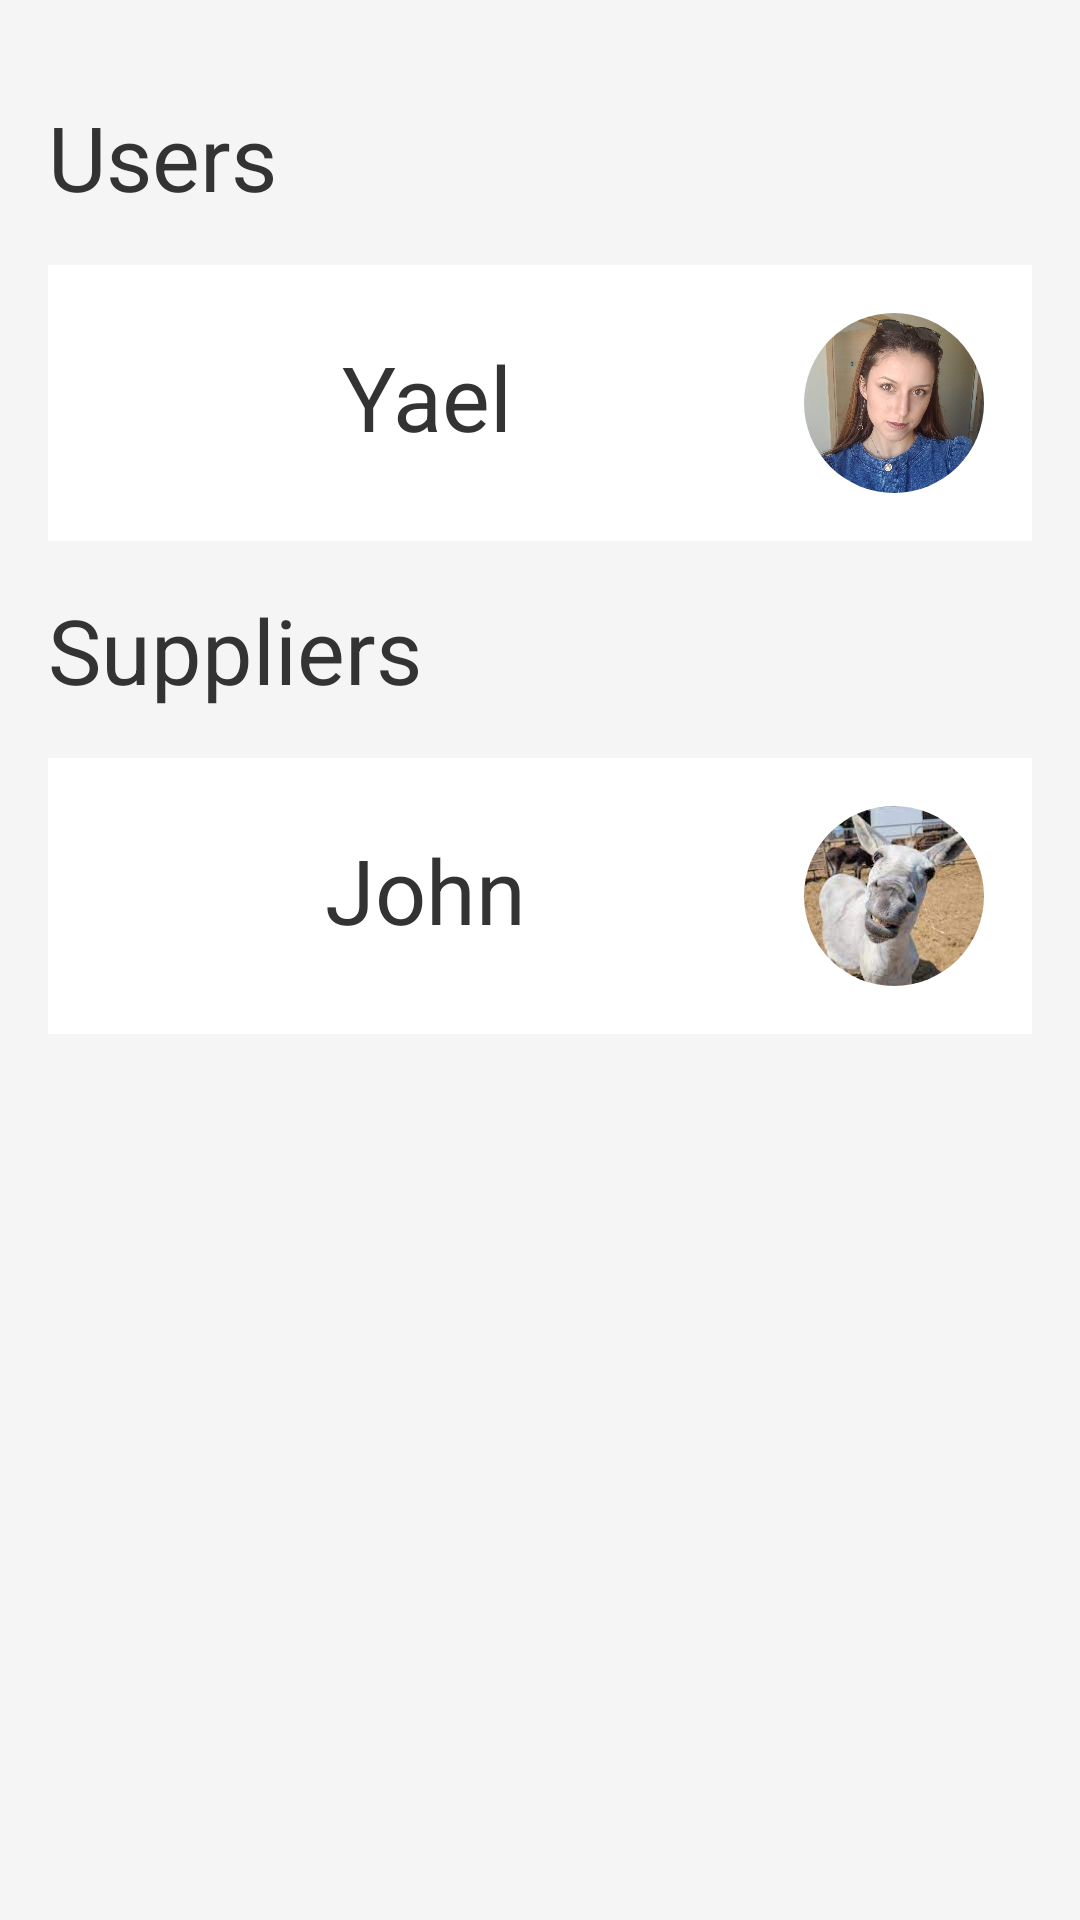

Produce the Android XML layout that renders to this screen, including the resource entries it uses.
<!-- AndroidManifest.xml: application theme Theme.CoShop -->
<!-- res/layout/activity_users_providers_rating.xml -->
<?xml version="1.0" encoding="utf-8"?>
<LinearLayout xmlns:android="http://schemas.android.com/apk/res/android"
    xmlns:app="http://schemas.android.com/apk/res-auto"
    xmlns:tools="http://schemas.android.com/tools"
    android:layout_width="match_parent"
    android:layout_height="match_parent"
    android:orientation="vertical"
    android:padding="16dp"
    android:background="#F5F5F5"
    tools:context=".UserDetailsActivity">


    
    <TextView
        android:layout_width="wrap_content"
        android:layout_height="wrap_content"
        android:layout_marginTop="16dp"
        android:text="Users"
        android:textColor="#333333"
        android:textSize="30sp" />

    

    <LinearLayout
        android:layout_width="match_parent"
        android:layout_height="wrap_content"
        android:orientation="horizontal"
        android:background="#FFFFFF"
        android:layout_marginTop="16dp"
        android:padding="16dp">

        
        <LinearLayout
            android:layout_width="0dp"
            android:layout_height="56dp"
            android:layout_weight="1"
            android:gravity="center"
            android:orientation="horizontal">

            <TextView
                android:layout_width="wrap_content"
                android:layout_height="wrap_content"
                android:layout_marginEnd="8dp"
                android:gravity="center"
                android:text="Yael"
                android:textColor="#333333"
                android:textSize="30sp" />
        </LinearLayout>

        
        <androidx.cardview.widget.CardView
            android:layout_width="60dp"
            android:layout_height="60dp"
            android:layout_gravity="center"
            android:layout_marginStart="8dp"
            app:cardCornerRadius="30dp"
            app:cardElevation="0dp">

            <ImageView
                android:layout_width="match_parent"
                android:layout_height="match_parent"
                android:src="@drawable/yael"
                android:scaleType="centerCrop"
                android:contentDescription="Yael's Photo" />
        </androidx.cardview.widget.CardView>
    </LinearLayout>

    
    <TextView
        android:layout_width="match_parent"
        android:layout_height="wrap_content"
        android:layout_marginTop="16dp"
        android:text="Suppliers"
        android:textColor="#333333"
        android:textSize="30sp" />

    <LinearLayout
        android:layout_width="match_parent"
        android:layout_height="wrap_content"
        android:orientation="horizontal"
        android:background="#FFFFFF"
        android:layout_marginTop="16dp"
        android:padding="16dp">

        
        <LinearLayout
            android:layout_width="0dp"
            android:layout_height="56dp"
            android:layout_weight="1"
            android:gravity="center"
            android:orientation="horizontal">

            <TextView
                android:layout_width="wrap_content"
                android:layout_height="wrap_content"
                android:layout_marginEnd="8dp"
                android:gravity="center"
                android:text="John"
                android:textColor="#333333"
                android:textSize="30sp" />
        </LinearLayout>

        
        <androidx.cardview.widget.CardView
            android:layout_width="60dp"
            android:layout_height="60dp"
            android:layout_gravity="center"
            android:layout_marginStart="8dp"
            app:cardCornerRadius="30dp"
            app:cardElevation="0dp">

            <ImageView
                android:layout_width="match_parent"
                android:layout_height="match_parent"
                android:src="@drawable/haha"
                android:scaleType="centerCrop"
                android:contentDescription="John's Photo" />
        </androidx.cardview.widget.CardView>
    </LinearLayout>
</LinearLayout>
<!-- resources referenced by this layout -->
<resources>
  <!-- drawable haha: jpg bitmap (drawable, 9766 bytes) -->
  <!-- drawable yael: jpeg bitmap (drawable, 222165 bytes) -->
  <style name="Theme.CoShop" parent="Theme.MaterialComponents.Light.DarkActionBar">
          
          <item name="colorPrimary">@color/consumerPrimary</item>
          <item name="colorPrimaryVariant">@color/consumerPrimaryDark</item>
          <item name="colorOnPrimary">@color/white</item>
          <item name="android:layoutDirection">ltr</item>
          
          <item name="colorSecondary">@color/consumerPrimary</item>
          <item name="colorSecondaryVariant">@color/consumerPrimaryDark</item>
          <item name="colorOnSecondary">@color/white</item>
          <item name="android:statusBarColor">@color/consumerPrimary</item> 
          <item name="android:windowLightStatusBar">true</item> 
      </style>
  <color name="white">#FFFFFFFF</color>
</resources>
